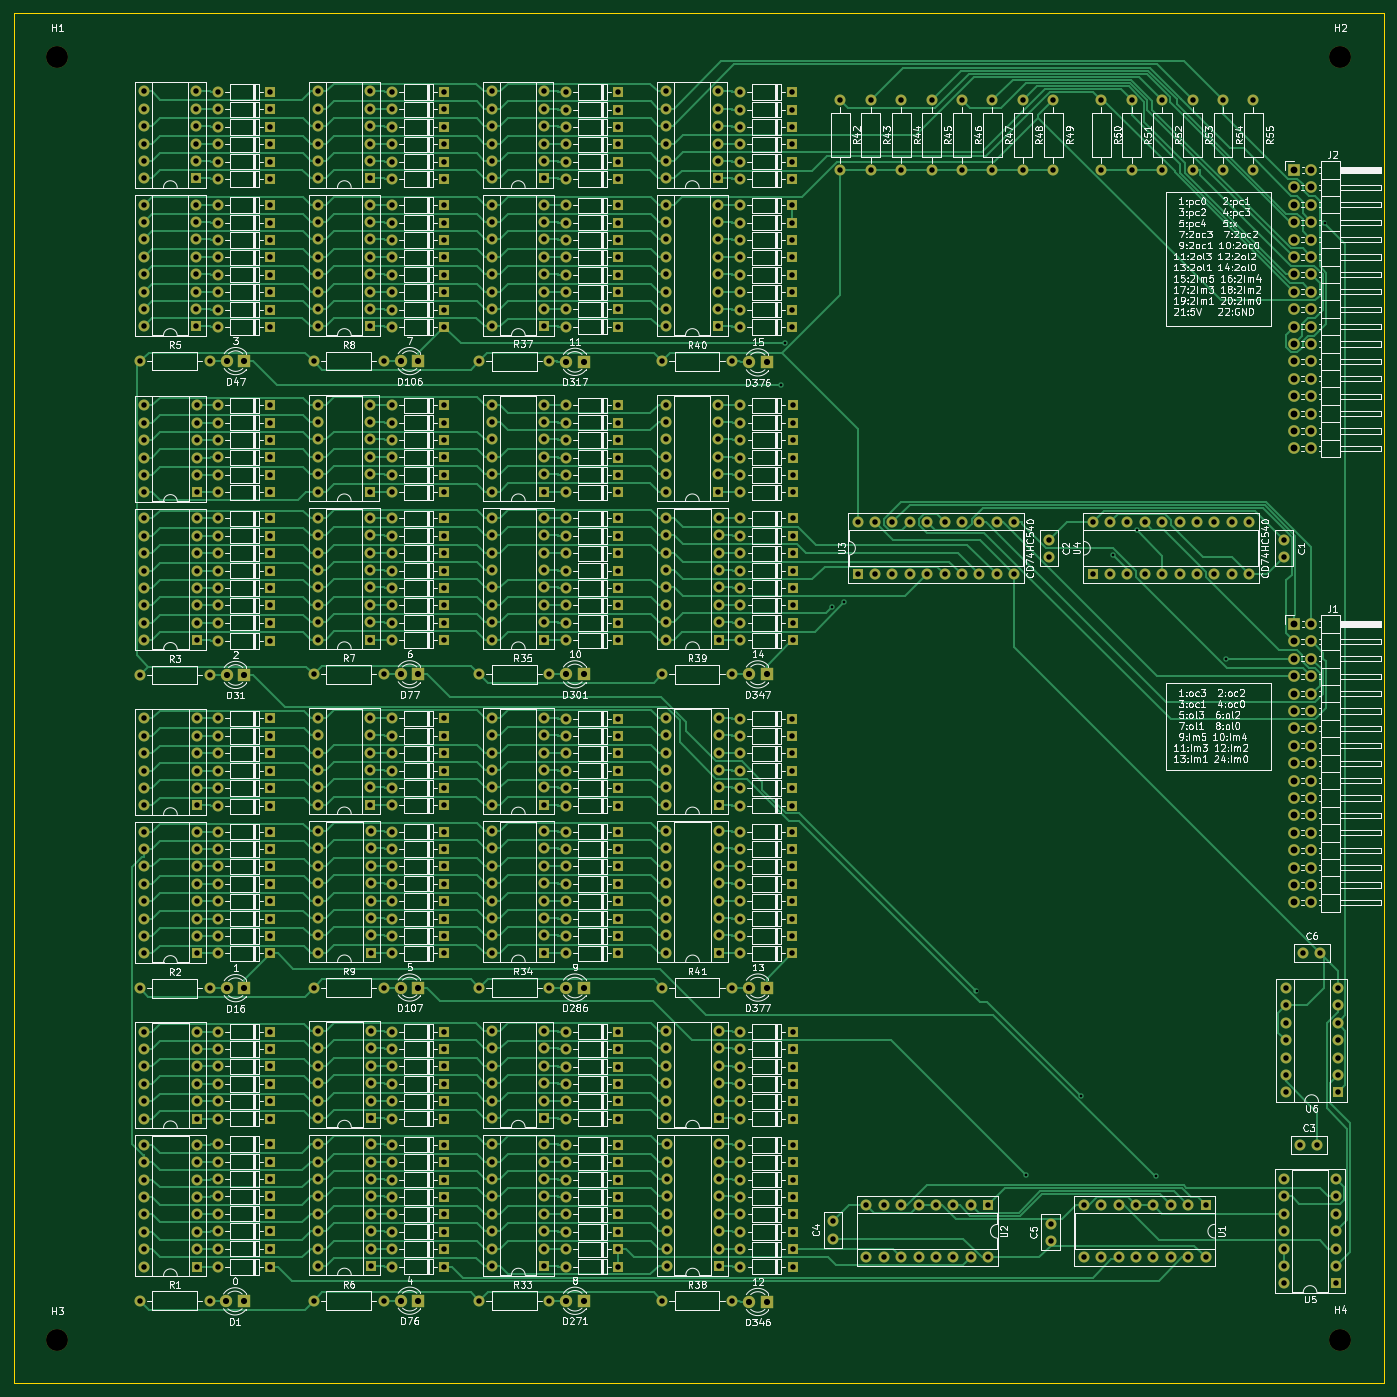
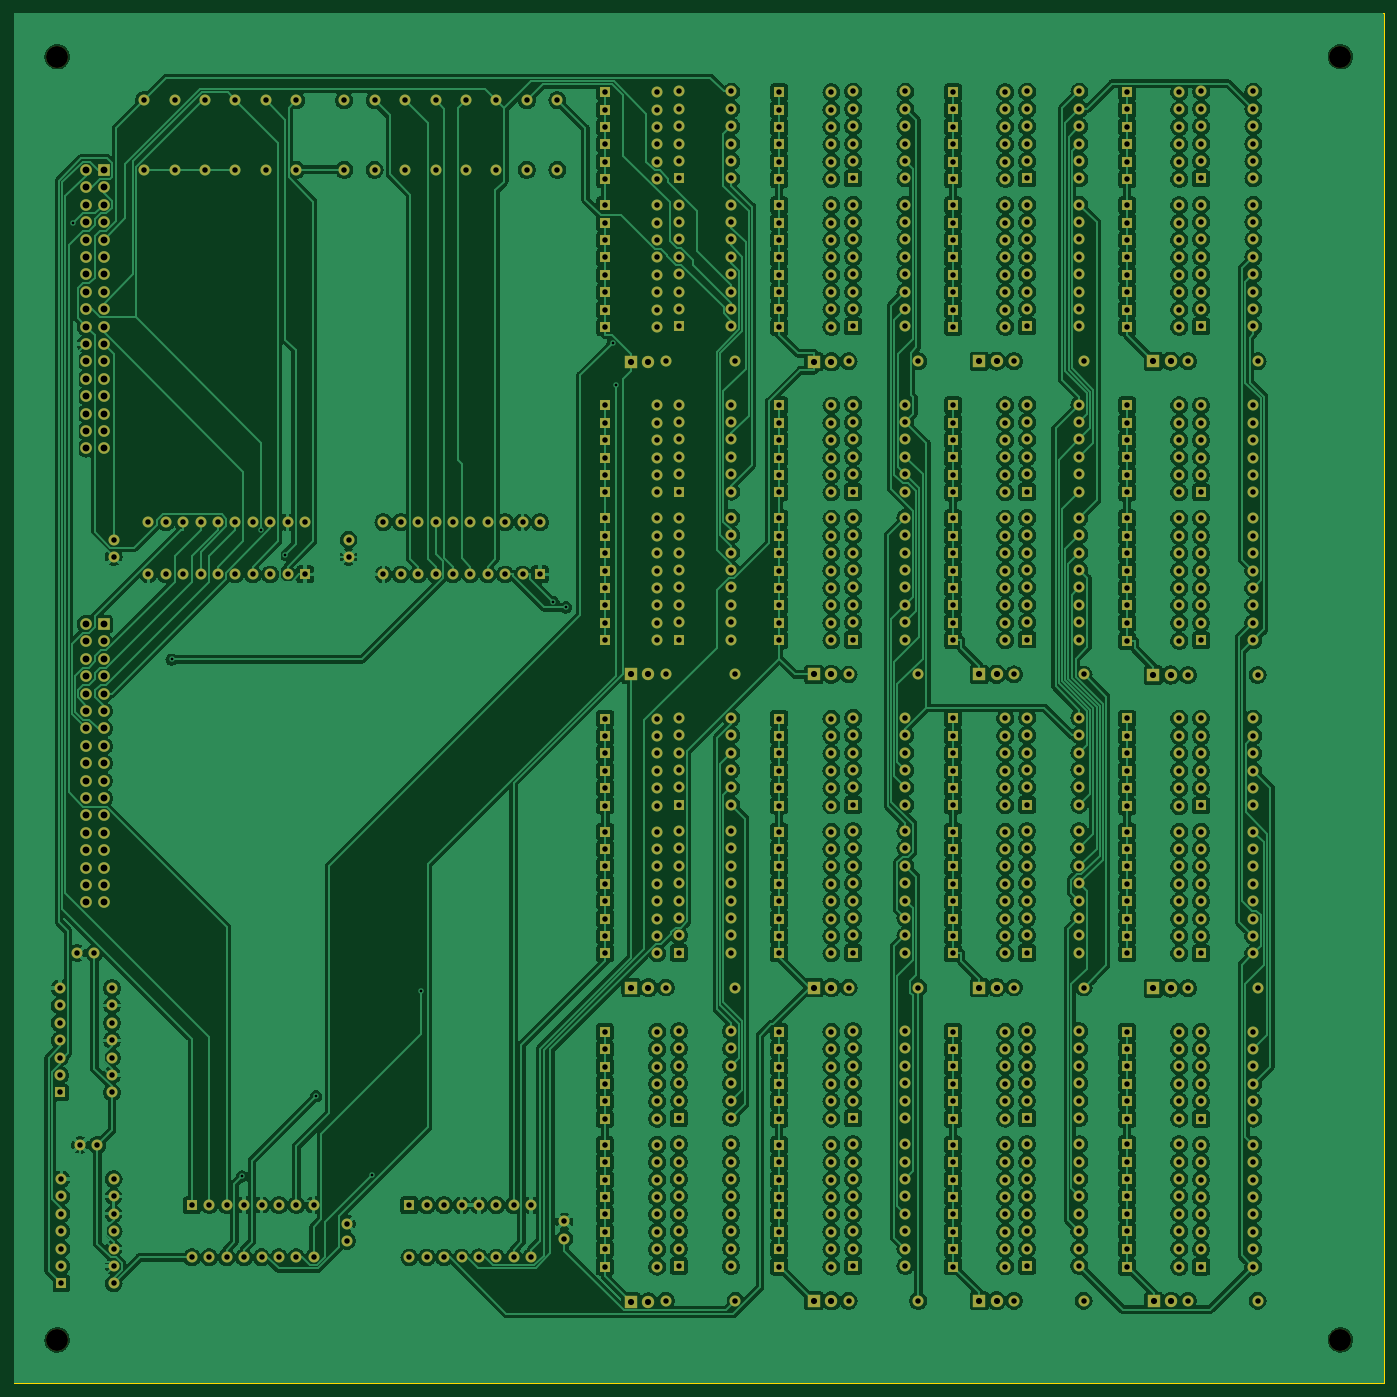
Circuit board: 11 layer files. Board 200.0 x 200.0 mm.
- bottom_copper: ROM-B_Cu.gbr (1259111 bytes)
- bottom_mask: ROM-B_Mask.gbr (39704 bytes)
- paste: ROM-B_Paste.gbr (446 bytes)
- bottom_silk: ROM-B_Silkscreen.gbr (447 bytes)
- outline: ROM-Edge_Cuts.gbr (603 bytes)
- top_copper: ROM-F_Cu.gbr (184913 bytes)
- top_mask: ROM-F_Mask.gbr (39704 bytes)
- paste: ROM-F_Paste.gbr (446 bytes)
- top_silk: ROM-F_Silkscreen.gbr (385220 bytes)
- drill: ROM-NPTH.drl (387 bytes)
- drill: ROM-PTH.drl (18461 bytes)

=== bottom_copper: ROM-B_Cu.gbr (1259111 bytes, source omitted) ===
=== bottom_mask: ROM-B_Mask.gbr (39704 bytes, source omitted) ===
=== paste: ROM-B_Paste.gbr ===
%TF.GenerationSoftware,KiCad,Pcbnew,7.0.7*%
%TF.CreationDate,2023-10-18T21:40:57+09:00*%
%TF.ProjectId,ROM,524f4d2e-6b69-4636-9164-5f7063625858,rev?*%
%TF.SameCoordinates,Original*%
%TF.FileFunction,Paste,Bot*%
%TF.FilePolarity,Positive*%
%FSLAX46Y46*%
G04 Gerber Fmt 4.6, Leading zero omitted, Abs format (unit mm)*
G04 Created by KiCad (PCBNEW 7.0.7) date 2023-10-18 21:40:57*
%MOMM*%
%LPD*%
G01*
G04 APERTURE LIST*
G04 APERTURE END LIST*
M02*

=== bottom_silk: ROM-B_Silkscreen.gbr ===
%TF.GenerationSoftware,KiCad,Pcbnew,7.0.7*%
%TF.CreationDate,2023-10-18T21:40:57+09:00*%
%TF.ProjectId,ROM,524f4d2e-6b69-4636-9164-5f7063625858,rev?*%
%TF.SameCoordinates,Original*%
%TF.FileFunction,Legend,Bot*%
%TF.FilePolarity,Positive*%
%FSLAX46Y46*%
G04 Gerber Fmt 4.6, Leading zero omitted, Abs format (unit mm)*
G04 Created by KiCad (PCBNEW 7.0.7) date 2023-10-18 21:40:57*
%MOMM*%
%LPD*%
G01*
G04 APERTURE LIST*
G04 APERTURE END LIST*
M02*

=== outline: ROM-Edge_Cuts.gbr ===
%TF.GenerationSoftware,KiCad,Pcbnew,7.0.7*%
%TF.CreationDate,2023-10-18T21:40:57+09:00*%
%TF.ProjectId,ROM,524f4d2e-6b69-4636-9164-5f7063625858,rev?*%
%TF.SameCoordinates,Original*%
%TF.FileFunction,Profile,NP*%
%FSLAX46Y46*%
G04 Gerber Fmt 4.6, Leading zero omitted, Abs format (unit mm)*
G04 Created by KiCad (PCBNEW 7.0.7) date 2023-10-18 21:40:57*
%MOMM*%
%LPD*%
G01*
G04 APERTURE LIST*
%TA.AperFunction,Profile*%
%ADD10C,0.100000*%
%TD*%
G04 APERTURE END LIST*
D10*
X377190000Y-20320000D02*
X577189600Y-20320000D01*
X577189600Y-220319600D01*
X377190000Y-220319600D01*
X377190000Y-20320000D01*
M02*

=== top_copper: ROM-F_Cu.gbr (184913 bytes, source omitted) ===
=== top_mask: ROM-F_Mask.gbr (39704 bytes, source omitted) ===
=== paste: ROM-F_Paste.gbr ===
%TF.GenerationSoftware,KiCad,Pcbnew,7.0.7*%
%TF.CreationDate,2023-10-18T21:40:57+09:00*%
%TF.ProjectId,ROM,524f4d2e-6b69-4636-9164-5f7063625858,rev?*%
%TF.SameCoordinates,Original*%
%TF.FileFunction,Paste,Top*%
%TF.FilePolarity,Positive*%
%FSLAX46Y46*%
G04 Gerber Fmt 4.6, Leading zero omitted, Abs format (unit mm)*
G04 Created by KiCad (PCBNEW 7.0.7) date 2023-10-18 21:40:57*
%MOMM*%
%LPD*%
G01*
G04 APERTURE LIST*
G04 APERTURE END LIST*
M02*

=== top_silk: ROM-F_Silkscreen.gbr (385220 bytes, source omitted) ===
=== drill: ROM-NPTH.drl ===
M48
; DRILL file {KiCad 7.0.7} date Wed Oct 18 21:41:00 2023
; FORMAT={-:-/ absolute / inch / decimal}
; #@! TF.CreationDate,2023-10-18T21:41:00+09:00
; #@! TF.GenerationSoftware,Kicad,Pcbnew,7.0.7
; #@! TF.FileFunction,NonPlated,1,2,NPTH
FMAT,2
INCH
; #@! TA.AperFunction,NonPlated,NPTH,ComponentDrill
T1C0.1260
%
G90
G05
T1
X15.1Y-1.05
X15.1Y-8.425
X22.475Y-1.05
X22.475Y-8.425
T0
M30

=== drill: ROM-PTH.drl (18461 bytes, source omitted) ===
